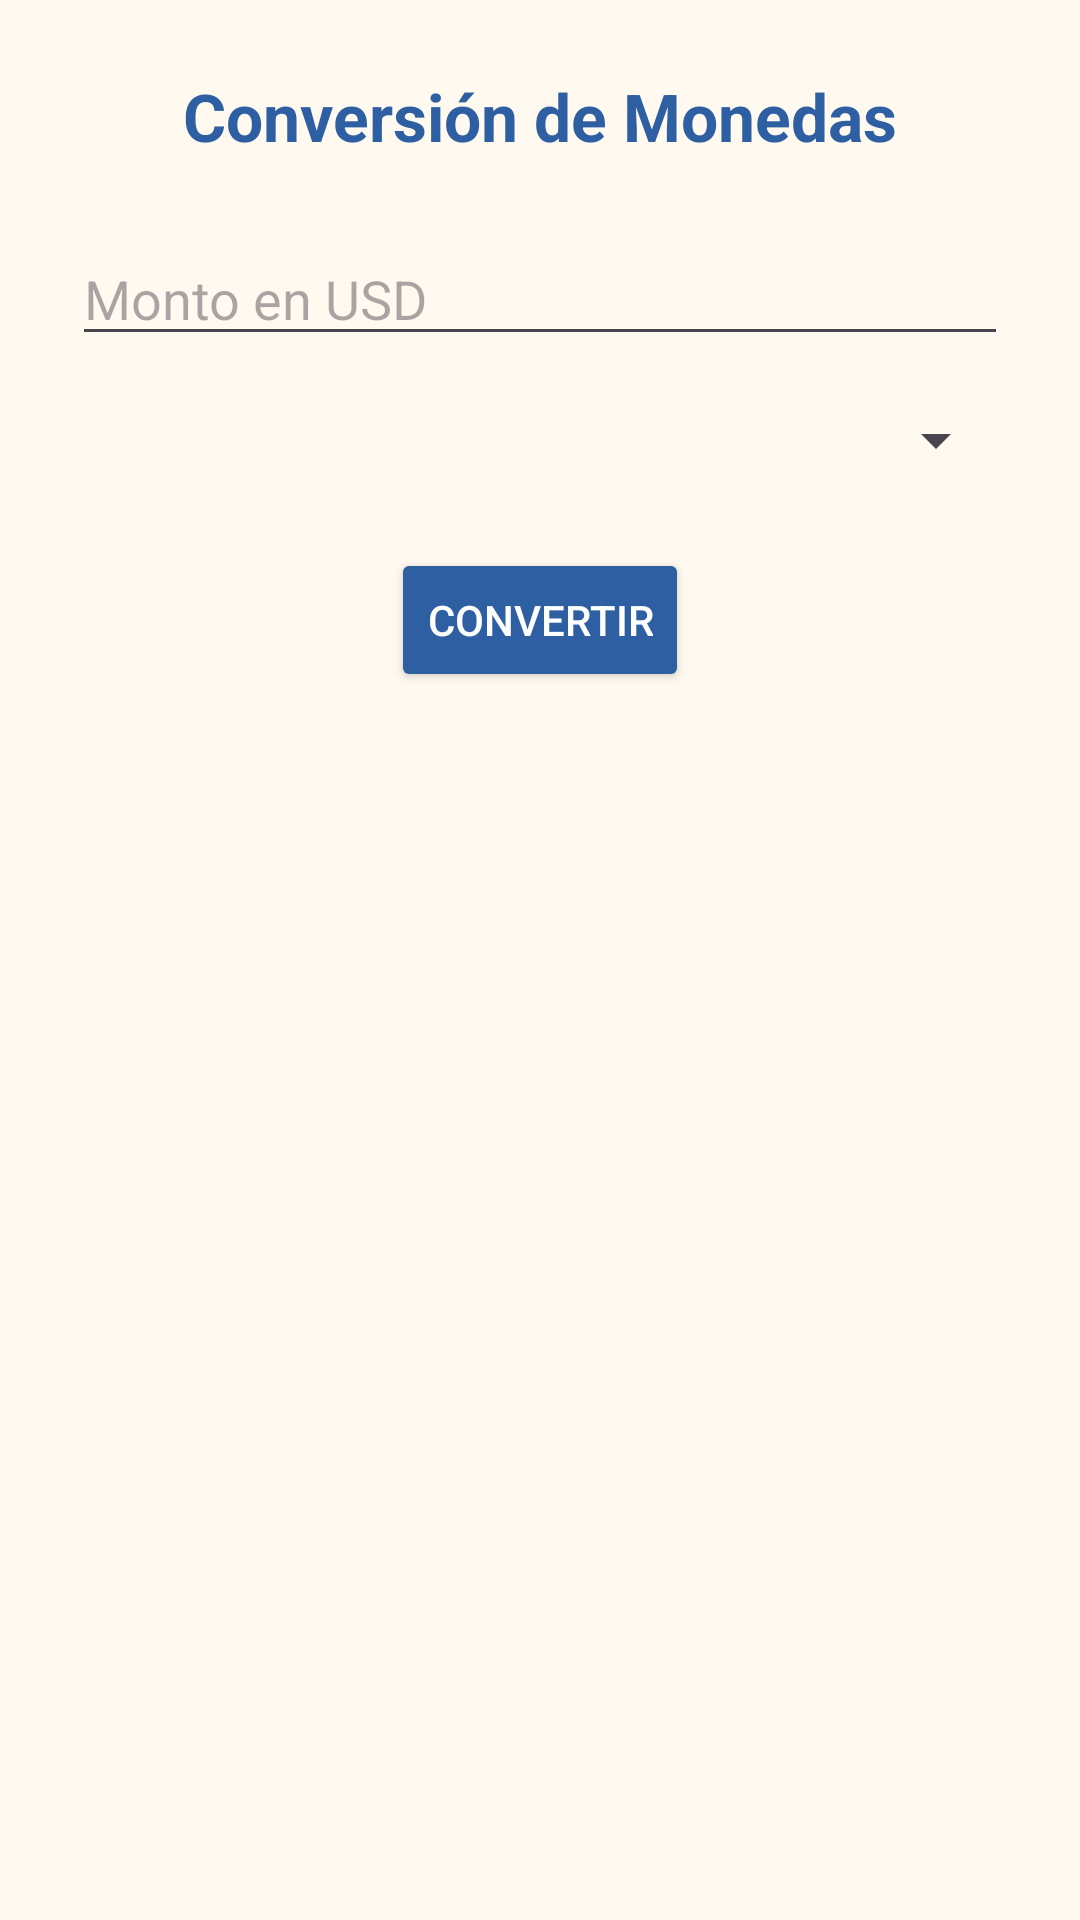

Produce the Android XML layout that renders to this screen, including the resource entries it uses.
<!-- AndroidManifest.xml: application theme Theme.TesteoEnClase -->
<!-- res/layout/activity_conversion.xml -->
<?xml version="1.0" encoding="utf-8"?>
<LinearLayout xmlns:android="http://schemas.android.com/apk/res/android"
    android:layout_width="match_parent"
    android:layout_height="match_parent"
    android:orientation="vertical"
    android:padding="24dp"
    android:gravity="center_horizontal"
    android:background="#FFF9F0">

    <TextView
        android:layout_width="wrap_content"
        android:layout_height="wrap_content"
        android:text="Conversión de Monedas"
        android:textSize="22sp"
        android:textStyle="bold"
        android:textColor="#2E5FA3"
        android:layout_marginBottom="24dp"/>

    <EditText
        android:id="@+id/etAmount"
        android:layout_width="match_parent"
        android:layout_height="wrap_content"
        android:hint="Monto en USD"
        android:inputType="numberDecimal"
        android:layout_marginBottom="16dp"/>

    <Spinner
        android:id="@+id/spinnerCurrency"
        android:layout_width="match_parent"
        android:layout_height="wrap_content"
        android:layout_marginBottom="24dp"/>

    <Button
        android:id="@+id/btnConvert"
        android:layout_width="wrap_content"
        android:layout_height="wrap_content"
        android:text="Convertir"
        android:backgroundTint="#2E5FA3"
        android:textColor="#FFFFFF"
        android:onClick="onConvertir"/>

    <TextView
        android:id="@+id/tvResult"
        android:layout_width="wrap_content"
        android:layout_height="wrap_content"
        android:textSize="20sp"
        android:textStyle="bold"
        android:textColor="#1F3864"
        android:layout_marginTop="24dp"/>

    <ProgressBar
        android:id="@+id/progressBarConv"
        style="@style/Widget.AppCompat.ProgressBar.Horizontal"
        android:layout_width="match_parent"
        android:layout_height="wrap_content"
        android:layout_marginTop="16dp"
        android:visibility="invisible"/>
</LinearLayout>
<!-- resources referenced by this layout -->
<resources>
  <style name="Theme.TesteoEnClase" parent="Base.Theme.TesteoEnClase" />
  <style name="Base.Theme.TesteoEnClase" parent="Theme.Material3.DayNight.NoActionBar">
          
          
      </style>
</resources>
